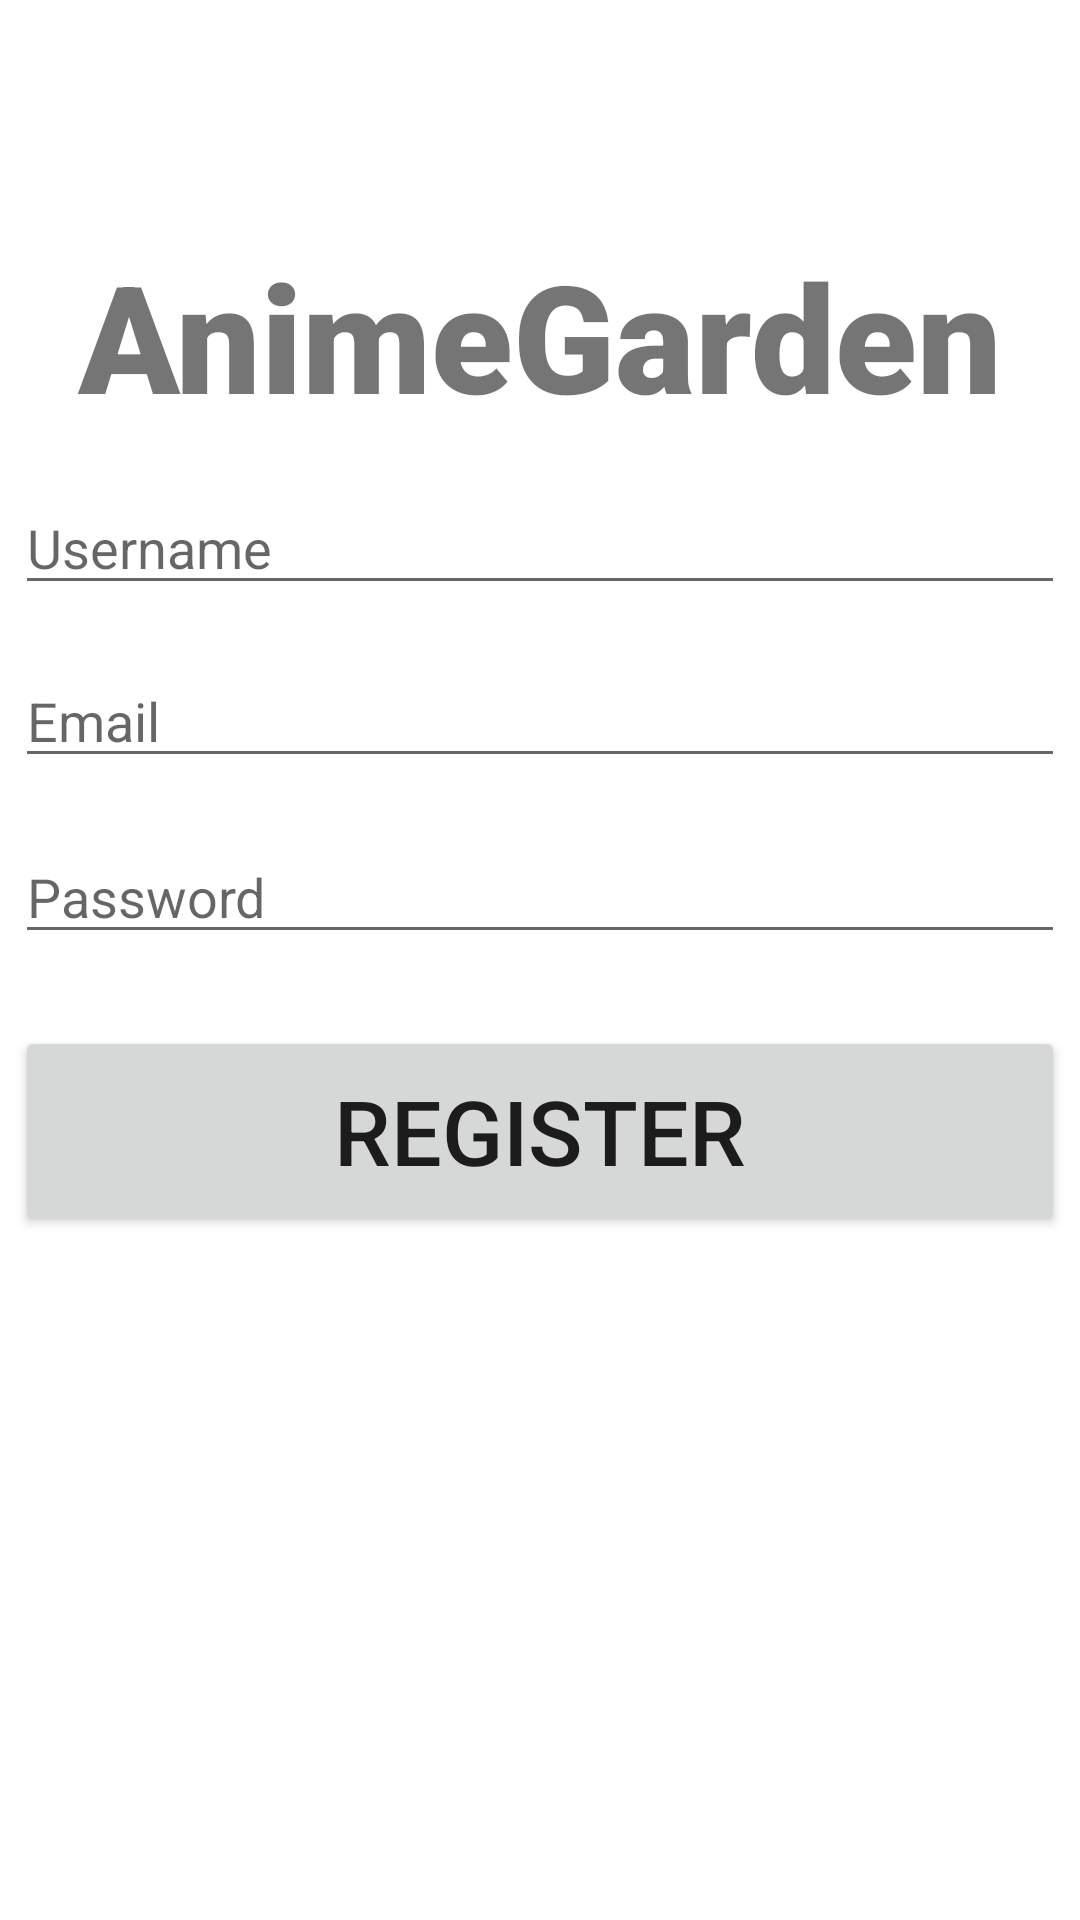

Reconstruct the res/layout file that produces this screen, plus the resources it refers to.
<!-- AndroidManifest.xml: application theme Theme.AnimeGarden -->
<!-- res/layout/activity_register.xml -->
<?xml version="1.0" encoding="utf-8"?>
<androidx.constraintlayout.widget.ConstraintLayout xmlns:android="http://schemas.android.com/apk/res/android"
    xmlns:app="http://schemas.android.com/apk/res-auto"
    xmlns:tools="http://schemas.android.com/tools"
    android:layout_width="match_parent"
    android:layout_height="match_parent"
    tools:context=".RegisterActivity">

    <TextView
        android:id="@+id/title"
        android:layout_width="match_parent"
        android:layout_height="wrap_content"
        android:text="AnimeGarden"
        android:textAlignment="center"
        android:textSize="50sp"
        android:textStyle="bold"
        android:fontFamily="sans-serif-black"
        android:layout_marginTop="50dp"
        app:layout_constraintBottom_toBottomOf="parent"
        app:layout_constraintHorizontal_bias="0.551"
        app:layout_constraintLeft_toLeftOf="parent"
        app:layout_constraintRight_toRightOf="parent"
        app:layout_constraintTop_toTopOf="parent"
        app:layout_constraintVertical_bias="0.054" />

    <EditText
        android:id="@+id/username"
        android:layout_width="350dp"
        android:layout_height="wrap_content"
        android:ems="10"
        android:hint="Username"
        android:inputType="textPersonName"
        app:layout_constraintBottom_toBottomOf="parent"
        app:layout_constraintHorizontal_bias="0.491"
        app:layout_constraintLeft_toLeftOf="parent"
        app:layout_constraintRight_toRightOf="parent"
        app:layout_constraintTop_toTopOf="parent"
        app:layout_constraintVertical_bias="0.268" />

    <EditText
        android:id="@+id/email"
        android:layout_width="350dp"
        android:layout_height="wrap_content"
        android:ems="10"
        android:hint="Email"
        android:inputType="textPersonName"
        app:layout_constraintBottom_toBottomOf="parent"
        app:layout_constraintHorizontal_bias="0.491"
        app:layout_constraintLeft_toLeftOf="parent"
        app:layout_constraintRight_toRightOf="parent"
        app:layout_constraintTop_toTopOf="parent"
        app:layout_constraintVertical_bias="0.364" />

    <EditText
        android:id="@+id/password"
        android:layout_width="350dp"
        android:layout_height="wrap_content"
        android:ems="10"
        android:inputType="textPersonName"
        android:hint="Password"
        app:layout_constraintBottom_toBottomOf="parent"
        app:layout_constraintHorizontal_bias="0.491"
        app:layout_constraintLeft_toLeftOf="parent"
        app:layout_constraintRight_toRightOf="parent"
        app:layout_constraintTop_toTopOf="parent"
        app:layout_constraintVertical_bias="0.462" />

    <Button
        android:id="@+id/register_button"
        android:layout_width="350dp"
        android:layout_height="70dp"
        android:text="Register"
        android:textSize="30dp"
        app:layout_constraintBottom_toBottomOf="parent"
        app:layout_constraintHorizontal_bias="0.491"
        app:layout_constraintLeft_toLeftOf="parent"
        app:layout_constraintRight_toRightOf="parent"
        app:layout_constraintTop_toTopOf="parent"
        app:layout_constraintVertical_bias="0.6" />

    <ProgressBar
        android:id="@+id/progressBar"
        style="?android:attr/progressBarStyle"
        android:layout_width="wrap_content"
        android:layout_height="wrap_content"
        android:visibility="gone"
        tools:layout_editor_absoluteX="181dp"
        tools:layout_editor_absoluteY="357dp"
        app:layout_constraintLeft_toLeftOf="parent"
        app:layout_constraintBottom_toBottomOf="parent"
        app:layout_constraintRight_toRightOf="parent"
        app:layout_constraintTop_toTopOf="parent" />

</androidx.constraintlayout.widget.ConstraintLayout>
<!-- resources referenced by this layout -->
<resources>
  <style name="Theme.AnimeGarden" parent="Theme.MaterialComponents.DayNight.NoActionBar">
          
          <item name="colorPrimary">@color/purple_500</item>
          <item name="colorPrimaryVariant">@color/purple_700</item>
          <item name="colorOnPrimary">@color/white</item>
          
          <item name="colorSecondary">@color/teal_200</item>
          <item name="colorSecondaryVariant">@color/teal_700</item>
          <item name="colorOnSecondary">@color/black</item>
          
          <item name="android:statusBarColor" tools:targetApi="l">?attr/colorPrimaryVariant</item>
          
      </style>
  <color name="purple_500">#FF6200EE</color>
  <color name="purple_700">#FF3700B3</color>
  <color name="white">#FFFFFFFF</color>
  <color name="teal_200">#FF03DAC5</color>
  <color name="teal_700">#FF018786</color>
  <color name="black">#FF000000</color>
</resources>
